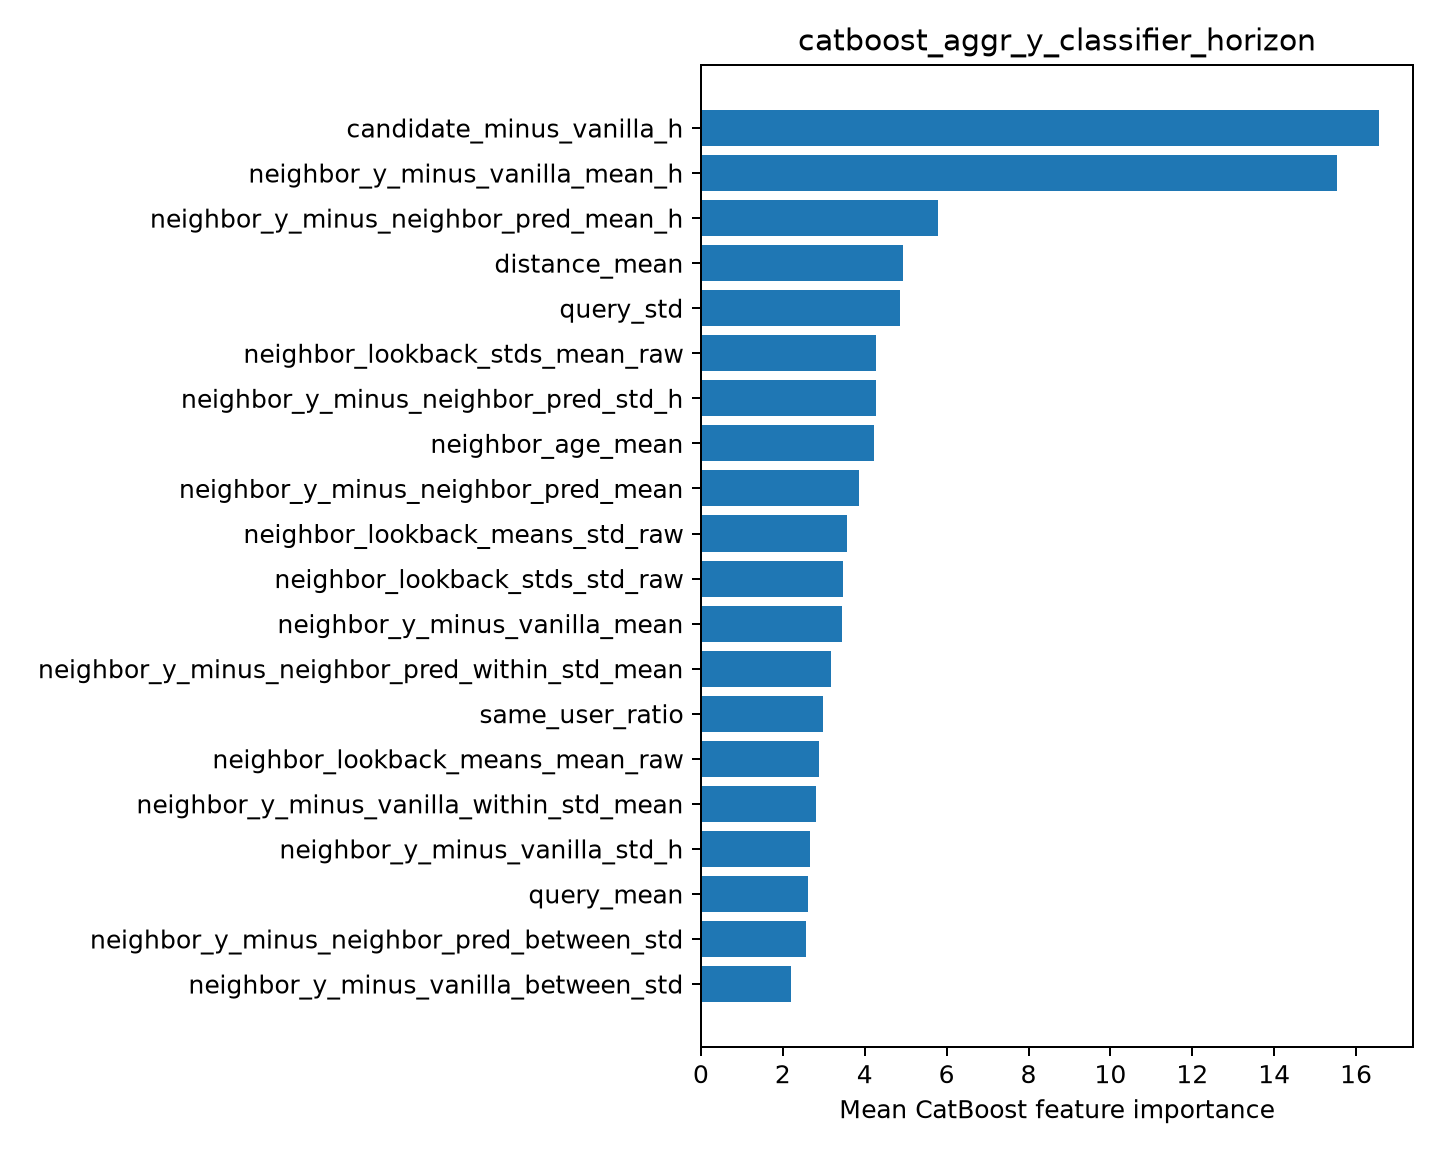

Data behind this chart, as committed beside it:
feature, importance
candidate_minus_vanilla_h, 16.56
neighbor_y_minus_vanilla_mean_h, 15.54
neighbor_y_minus_neighbor_pred_mean_h, 5.779
distance_mean, 4.941
query_std, 4.857
neighbor_lookback_stds_mean_raw, 4.285
neighbor_y_minus_neighbor_pred_std_h, 4.271
neighbor_age_mean, 4.228
neighbor_y_minus_neighbor_pred_mean, 3.866
neighbor_lookback_means_std_raw, 3.568
neighbor_lookback_stds_std_raw, 3.481
neighbor_y_minus_vanilla_mean, 3.456
neighbor_y_minus_neighbor_pred_within_st…, 3.165
same_user_ratio, 2.988
neighbor_lookback_means_mean_raw, 2.879
neighbor_y_minus_vanilla_within_std_mean, 2.814
neighbor_y_minus_vanilla_std_h, 2.667
query_mean, 2.622
neighbor_y_minus_neighbor_pred_between_s…, 2.565
neighbor_y_minus_vanilla_between_std, 2.198
